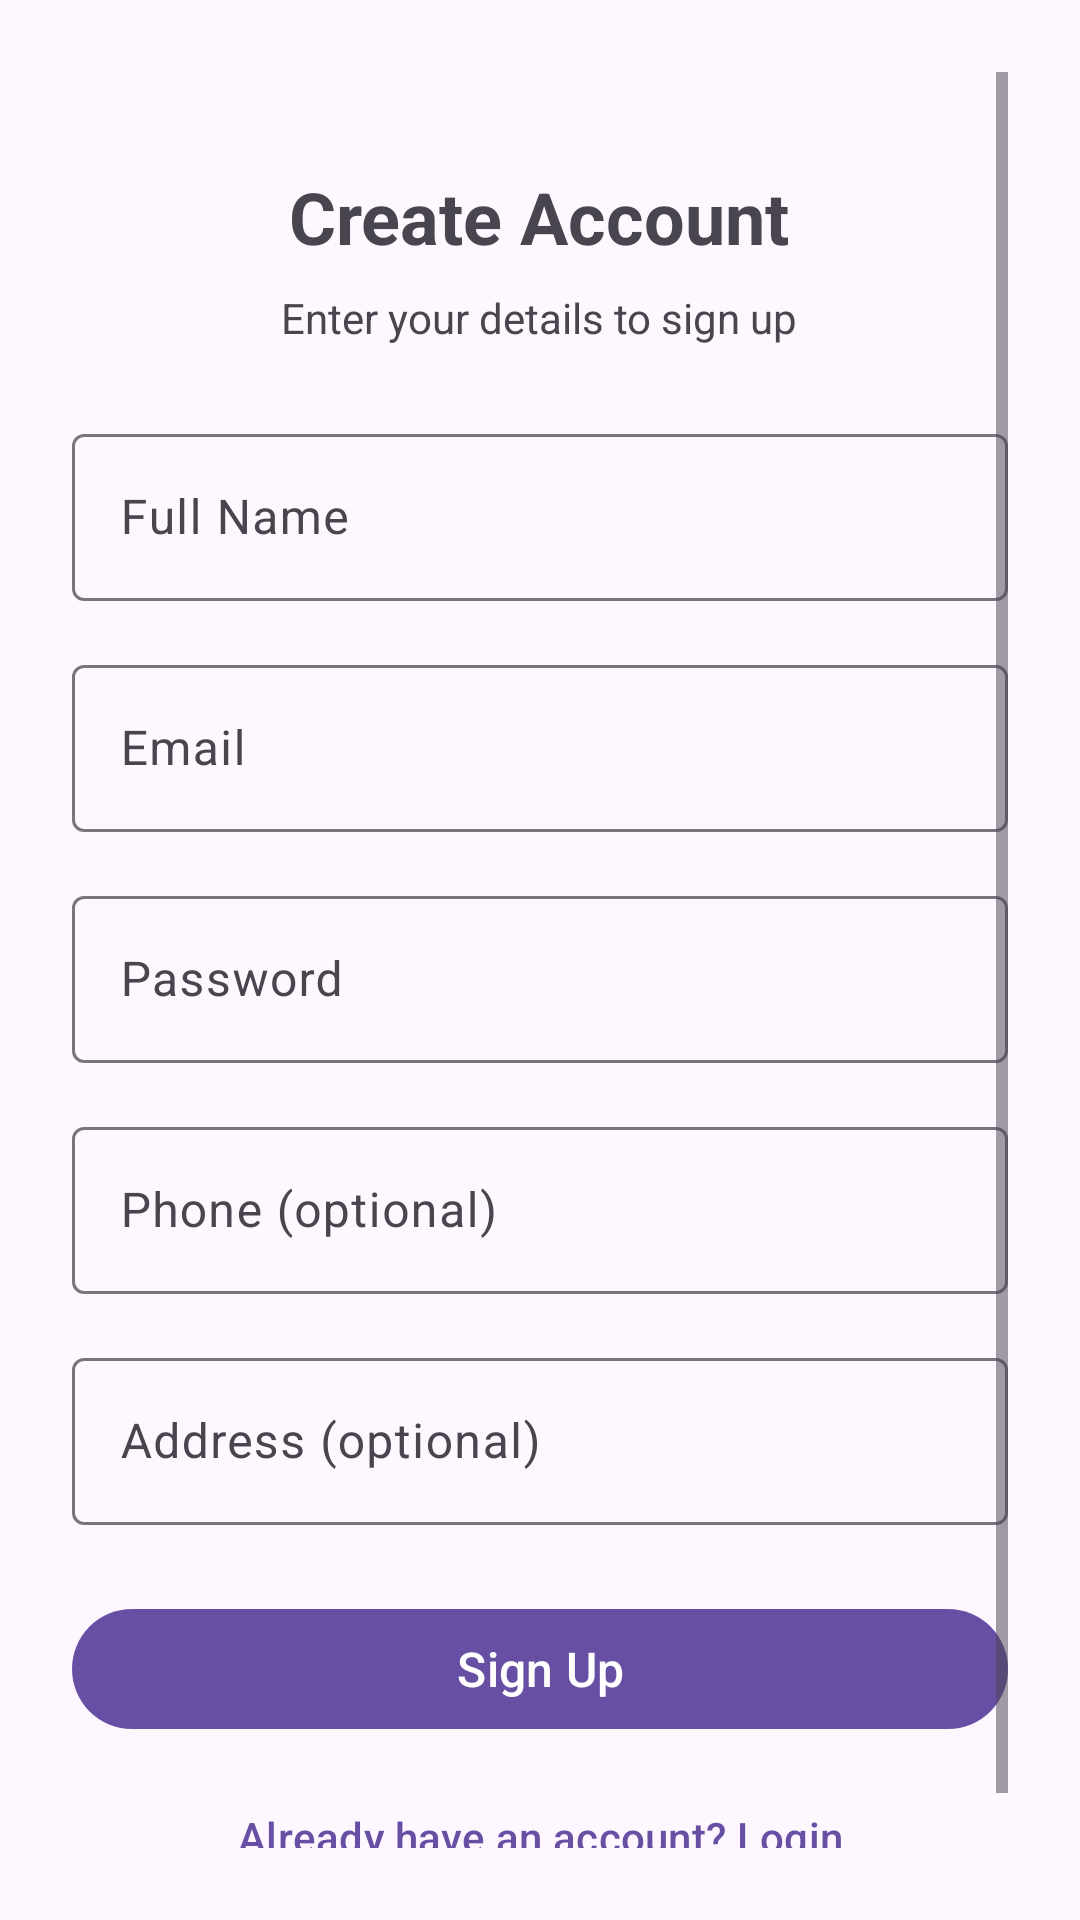

Write the Android layout XML for this screen, with the resource values it uses.
<!-- AndroidManifest.xml: application theme Theme.SampleEcommerce -->
<!-- res/layout/fragment_sign_up.xml -->
<?xml version="1.0" encoding="utf-8"?>
<ScrollView xmlns:android="http://schemas.android.com/apk/res/android"
    xmlns:tools="http://schemas.android.com/tools"
    android:layout_width="match_parent"
    android:layout_height="match_parent"
    android:fillViewport="true"
    android:padding="24dp">

    <LinearLayout
        android:layout_width="match_parent"
        android:layout_height="wrap_content"
        android:orientation="vertical"
        tools:context=".presentation.auth.SignUpFragment">

        <TextView
            android:layout_width="wrap_content"
            android:layout_height="wrap_content"
            android:layout_gravity="center_horizontal"
            android:layout_marginTop="32dp"
            android:text="Create Account"
            android:textSize="24sp"
            android:textStyle="bold" />

        <TextView
            android:layout_width="wrap_content"
            android:layout_height="wrap_content"
            android:layout_gravity="center_horizontal"
            android:layout_marginTop="8dp"
            android:text="Enter your details to sign up"
            android:textColor="?android:attr/textColorSecondary"
            android:textSize="14sp" />

        <com.google.android.material.textfield.TextInputLayout
            android:id="@+id/fullNameInputLayout"
            style="@style/Widget.Material3.TextInputLayout.OutlinedBox"
            android:layout_width="match_parent"
            android:layout_height="wrap_content"
            android:layout_marginTop="24dp"
            android:hint="Full Name">

            <com.google.android.material.textfield.TextInputEditText
                android:id="@+id/fullNameEditText"
                android:layout_width="match_parent"
                android:layout_height="wrap_content"
                android:inputType="textPersonName" />
        </com.google.android.material.textfield.TextInputLayout>

        <com.google.android.material.textfield.TextInputLayout
            android:id="@+id/emailInputLayout"
            style="@style/Widget.Material3.TextInputLayout.OutlinedBox"
            android:layout_width="match_parent"
            android:layout_height="wrap_content"
            android:layout_marginTop="16dp"
            android:hint="Email">

            <com.google.android.material.textfield.TextInputEditText
                android:id="@+id/emailEditText"
                android:layout_width="match_parent"
                android:layout_height="wrap_content"
                android:inputType="textEmailAddress" />
        </com.google.android.material.textfield.TextInputLayout>

        <com.google.android.material.textfield.TextInputLayout
            android:id="@+id/passwordInputLayout"
            style="@style/Widget.Material3.TextInputLayout.OutlinedBox"
            android:layout_width="match_parent"
            android:layout_height="wrap_content"
            android:layout_marginTop="16dp"
            android:hint="Password">

            <com.google.android.material.textfield.TextInputEditText
                android:id="@+id/passwordEditText"
                android:layout_width="match_parent"
                android:layout_height="wrap_content"
                android:inputType="textPassword" />
        </com.google.android.material.textfield.TextInputLayout>

        <com.google.android.material.textfield.TextInputLayout
            android:id="@+id/phoneInputLayout"
            style="@style/Widget.Material3.TextInputLayout.OutlinedBox"
            android:layout_width="match_parent"
            android:layout_height="wrap_content"
            android:layout_marginTop="16dp"
            android:hint="Phone (optional)">

            <com.google.android.material.textfield.TextInputEditText
                android:id="@+id/phoneEditText"
                android:layout_width="match_parent"
                android:layout_height="wrap_content"
                android:inputType="phone" />
        </com.google.android.material.textfield.TextInputLayout>

        <com.google.android.material.textfield.TextInputLayout
            android:id="@+id/addressInputLayout"
            style="@style/Widget.Material3.TextInputLayout.OutlinedBox"
            android:layout_width="match_parent"
            android:layout_height="wrap_content"
            android:layout_marginTop="16dp"
            android:hint="Address (optional)">

            <com.google.android.material.textfield.TextInputEditText
                android:id="@+id/addressEditText"
                android:layout_width="match_parent"
                android:layout_height="wrap_content"
                android:inputType="textPostalAddress"
                android:minLines="2" />
        </com.google.android.material.textfield.TextInputLayout>

        <TextView
            android:id="@+id/errorText"
            android:layout_width="match_parent"
            android:layout_height="wrap_content"
            android:layout_marginTop="8dp"
            android:textColor="@android:color/holo_red_dark"
            android:visibility="gone" />

        <com.google.android.material.button.MaterialButton
            android:id="@+id/signUpButton"
            android:layout_width="match_parent"
            android:layout_height="wrap_content"
            android:layout_marginTop="24dp"
            android:text="Sign Up"
            android:textSize="16sp" />

        <com.google.android.material.button.MaterialButton
            android:id="@+id/loginButton"
            style="@style/Widget.Material3.Button.TextButton"
            android:layout_width="match_parent"
            android:layout_height="wrap_content"
            android:layout_marginTop="8dp"
            android:layout_marginBottom="24dp"
            android:text="Already have an account? Login" />
    </LinearLayout>
</ScrollView>
<!-- resources referenced by this layout -->
<resources>
  <style name="Theme.SampleEcommerce" parent="Base.Theme.SampleEcommerce" />
  <style name="Base.Theme.SampleEcommerce" parent="Theme.Material3.DayNight.NoActionBar">
          
          
      </style>
</resources>
